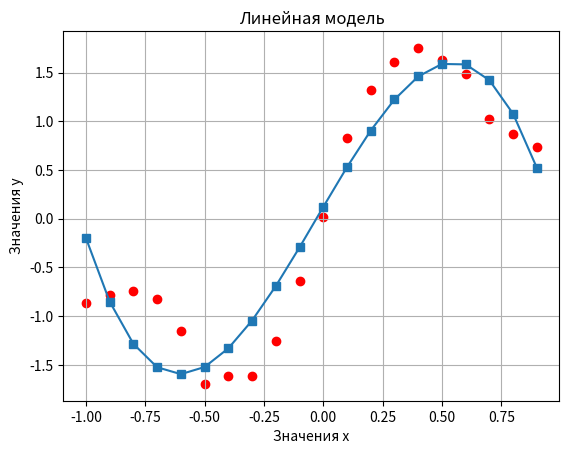

Write the Python code that produced this figure.
import numpy as np
from matplotlib import pyplot as plt

np.random.seed(0)
x = np.arange(-1.0, 1.0, 0.1) # аргумент [-1; 1] с шагом 0,1

# модель
model_a = lambda xx, ww: (ww[0] + ww[1] * xx + ww[2] * xx ** 2
 						  + ww[3] * xx ** 3)
# вектор целевых значений
y = np.sin(x * 5) + 2 * x + np.random.normal(0, 0.1, len(x))

X = np.array([[1, xx, xx ** 2, xx ** 3] for xx in x]) # обучающая выборка

w = (np.linalg.inv(X.T @ X)) @ X.T @ y.reshape(-1, 1)

plt.plot(x, model_a(x, w), marker='s') # линия регрессии
plt.scatter(x, y, color='r') # диаграмма рассеяния с целевыми значениями

plt.title('Линейная модель')
plt.xlabel('Значения x')
plt.ylabel('Значения y')
plt.grid()
plt.show()
